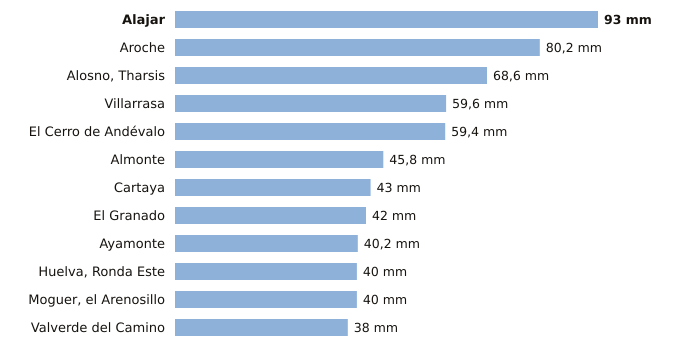

The data file committed next to this chart (first rows):
estacion, provincia, indicativo, mm_6_dias_anteriores, mm_hoy, mm_7_dias, horas_de_hoy
Alajar, Huelva, 4560Y, 93.0, 0.0, 93.0, 3
Aroche, Huelva, 4527X, 80.2, 0.0, 80.2, 2
Alosno, Tharsis, Huelva, 4589X, 68.6, 0.0, 68.6, 3
Villarrasa, Huelva, 4622X, 59.6, 0.0, 59.6, 2
El Cerro de Andévalo, Huelva, 4584X, 59.4, 0.0, 59.4, 2
Almonte, Huelva, 5858X, 45.8, 0.0, 45.8, 3
Cartaya, Huelva, 4554X, 43.0, 0.0, 43.0, 2
El Granado, Huelva, 4541X, 42.0, 0.0, 42.0, 2
Ayamonte, Huelva, 4549Y, 40.2, 0.0, 40.2, 3
Huelva, Ronda Este, Huelva, 4642E, 40.0, 0.0, 40.0, 3
Moguer, el Arenosillo, Huelva, 5860E, 40.0, 0.0, 40.0, 3
Valverde del Camino, Huelva, 4575X, 38.0, 0.0, 38.0, 3
